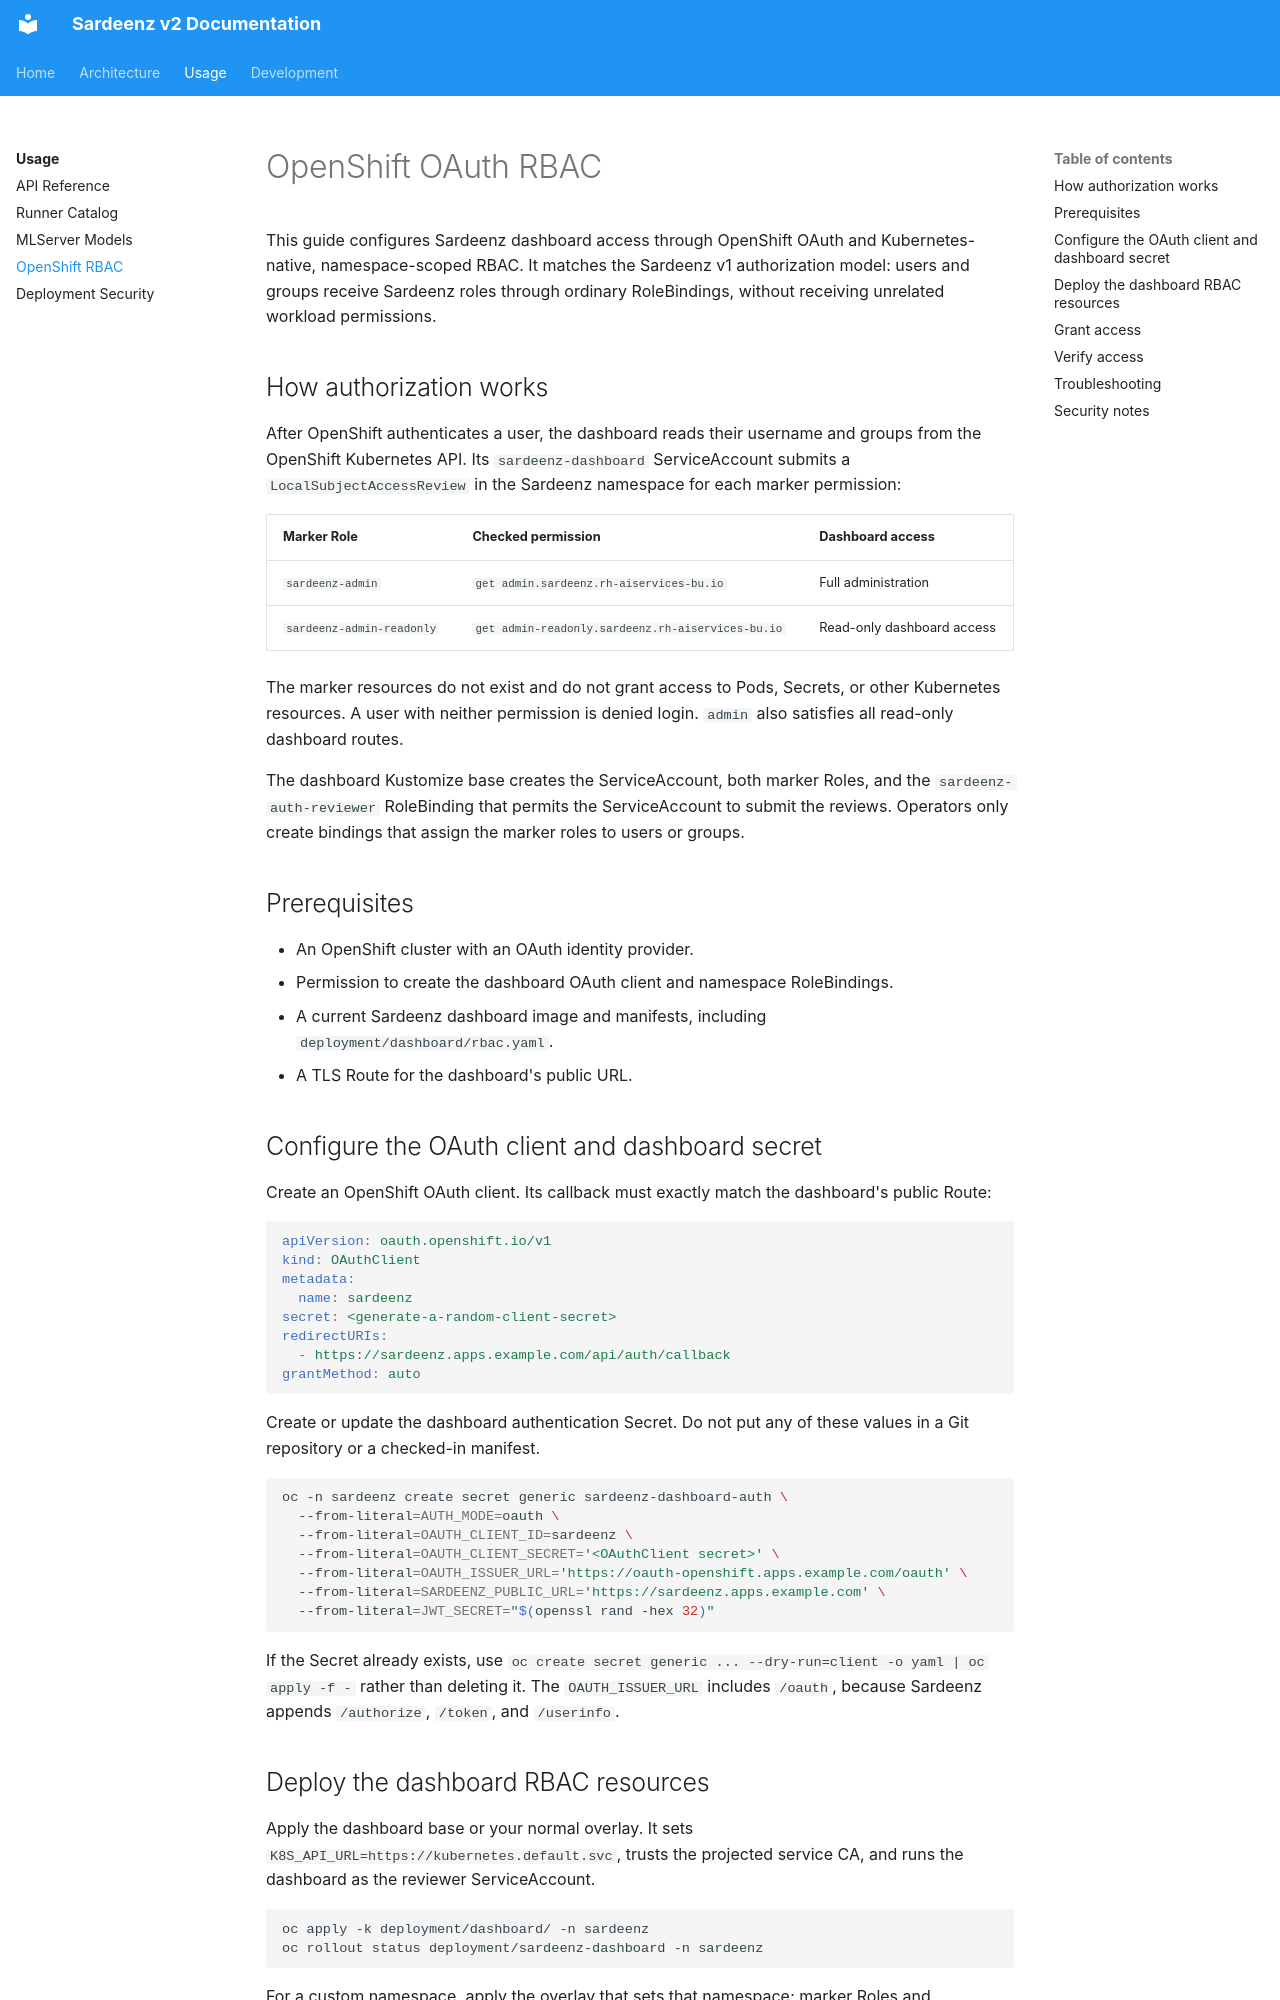

repository: rh-aiservices-bu/school-of-sardeenz · page: usage/openshift-rbac/index.html · generator: mkdocs

# OpenShift OAuth RBAC

This guide configures Sardeenz dashboard access through OpenShift OAuth and Kubernetes-native,
namespace-scoped RBAC. It matches the Sardeenz v1 authorization model: users and groups receive
Sardeenz roles through ordinary RoleBindings, without receiving unrelated workload permissions.

## How authorization works

After OpenShift authenticates a user, the dashboard reads their username and groups from the
OpenShift Kubernetes API. Its
`sardeenz-dashboard` ServiceAccount submits a `LocalSubjectAccessReview` in the Sardeenz
namespace for each marker permission:

| Marker Role               | Checked permission                                | Dashboard access           |
| ------------------------- | ------------------------------------------------- | -------------------------- |
| `sardeenz-admin`          | `get admin.sardeenz.rh-aiservices-bu.io`          | Full administration        |
| `sardeenz-admin-readonly` | `get admin-readonly.sardeenz.rh-aiservices-bu.io` | Read-only dashboard access |

The marker resources do not exist and do not grant access to Pods, Secrets, or other Kubernetes
resources. A user with neither permission is denied login. `admin` also satisfies all
read-only dashboard routes.

The dashboard Kustomize base creates the ServiceAccount, both marker Roles, and the
`sardeenz-auth-reviewer` RoleBinding that permits the ServiceAccount to submit the reviews.
Operators only create bindings that assign the marker roles to users or groups.

## Prerequisites

- An OpenShift cluster with an OAuth identity provider.
- Permission to create the dashboard OAuth client and namespace RoleBindings.
- A current Sardeenz dashboard image and manifests, including `deployment/dashboard/rbac.yaml`.
- A TLS Route for the dashboard's public URL.

## Configure the OAuth client and dashboard secret

Create an OpenShift OAuth client. Its callback must exactly match the dashboard's public Route:

```yaml
apiVersion: oauth.openshift.io/v1
kind: OAuthClient
metadata:
  name: sardeenz
secret: <generate-a-random-client-secret>
redirectURIs:
  - https://sardeenz.apps.example.com/api/auth/callback
grantMethod: auto
```

Create or update the dashboard authentication Secret. Do not put any of these values in a Git
repository or a checked-in manifest.

```bash
oc -n sardeenz create secret generic sardeenz-dashboard-auth \
  --from-literal=AUTH_MODE=oauth \
  --from-literal=OAUTH_CLIENT_ID=sardeenz \
  --from-literal=OAUTH_CLIENT_SECRET='<OAuthClient secret>' \
  --from-literal=OAUTH_ISSUER_URL='https://oauth-openshift.apps.example.com/oauth' \
  --from-literal=SARDEENZ_PUBLIC_URL='https://sardeenz.apps.example.com' \
  --from-literal=JWT_SECRET="$(openssl rand -hex 32)"
```

If the Secret already exists, use `oc create secret generic ... --dry-run=client -o yaml | oc
apply -f -` rather than deleting it. The `OAUTH_ISSUER_URL` includes `/oauth`, because Sardeenz
appends `/authorize`, `/token`, and `/userinfo`.
